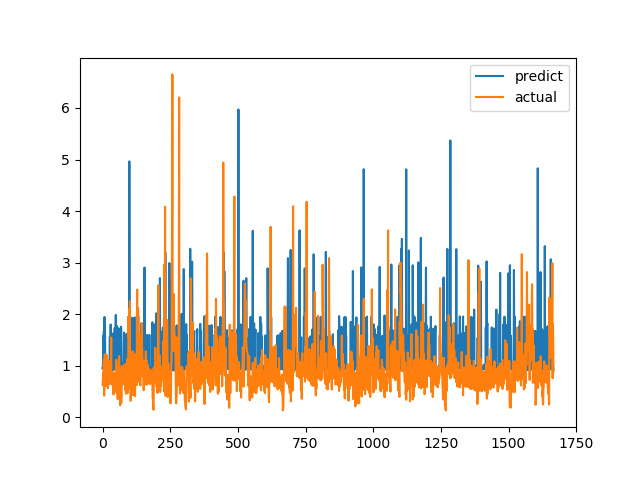

The table this chart was drawn from, first rows:
predict, actual
0.9523, 0.6238
0.9401, 0.6915
1.16, 0.8558
1.588, 0.7094
0.9795, 1.015
1.676, 1.116
0.9317, 0.4183
1.945, 1.002
1.056, 1.219
1.814, 1.143
0.9256, 0.6528
0.916, 0.6747
0.9475, 0.601
0.945, 0.6695
0.9592, 0.6538
0.939, 0.7814
0.9833, 1.206
1.116, 0.8469
0.9204, 0.8286
0.972, 0.6482
0.945, 0.5624
0.9381, 0.7183
0.9343, 1.1
0.9803, 0.9542
0.9588, 0.729
0.9364, 0.6694
0.9624, 0.8631
1.559, 0.6465
0.9324, 0.8223
0.9626, 0.9236
1.8, 0.8301
0.9591, 1.067
0.9125, 1.546
0.9357, 0.6827
0.9276, 0.6386
0.9414, 0.6464
0.9089, 0.6881
0.9145, 0.7274
0.9108, 0.65
0.947, 0.8694
1.63, 0.4409
0.9341, 0.4519
0.9302, 0.7575
0.9934, 0.4952
0.9314, 0.6851
1.732, 0.7244
1.054, 0.8654
0.9297, 0.74
1.61, 0.8071
1.984, 0.8204
0.9932, 1.114
0.9393, 1.109
0.927, 0.4751
1.772, 1.039
1.696, 0.9458
0.9369, 0.7878
0.96, 0.3505
0.9666, 0.9368
0.9727, 0.9868
1.728, 0.647
... 1,607 more rows
